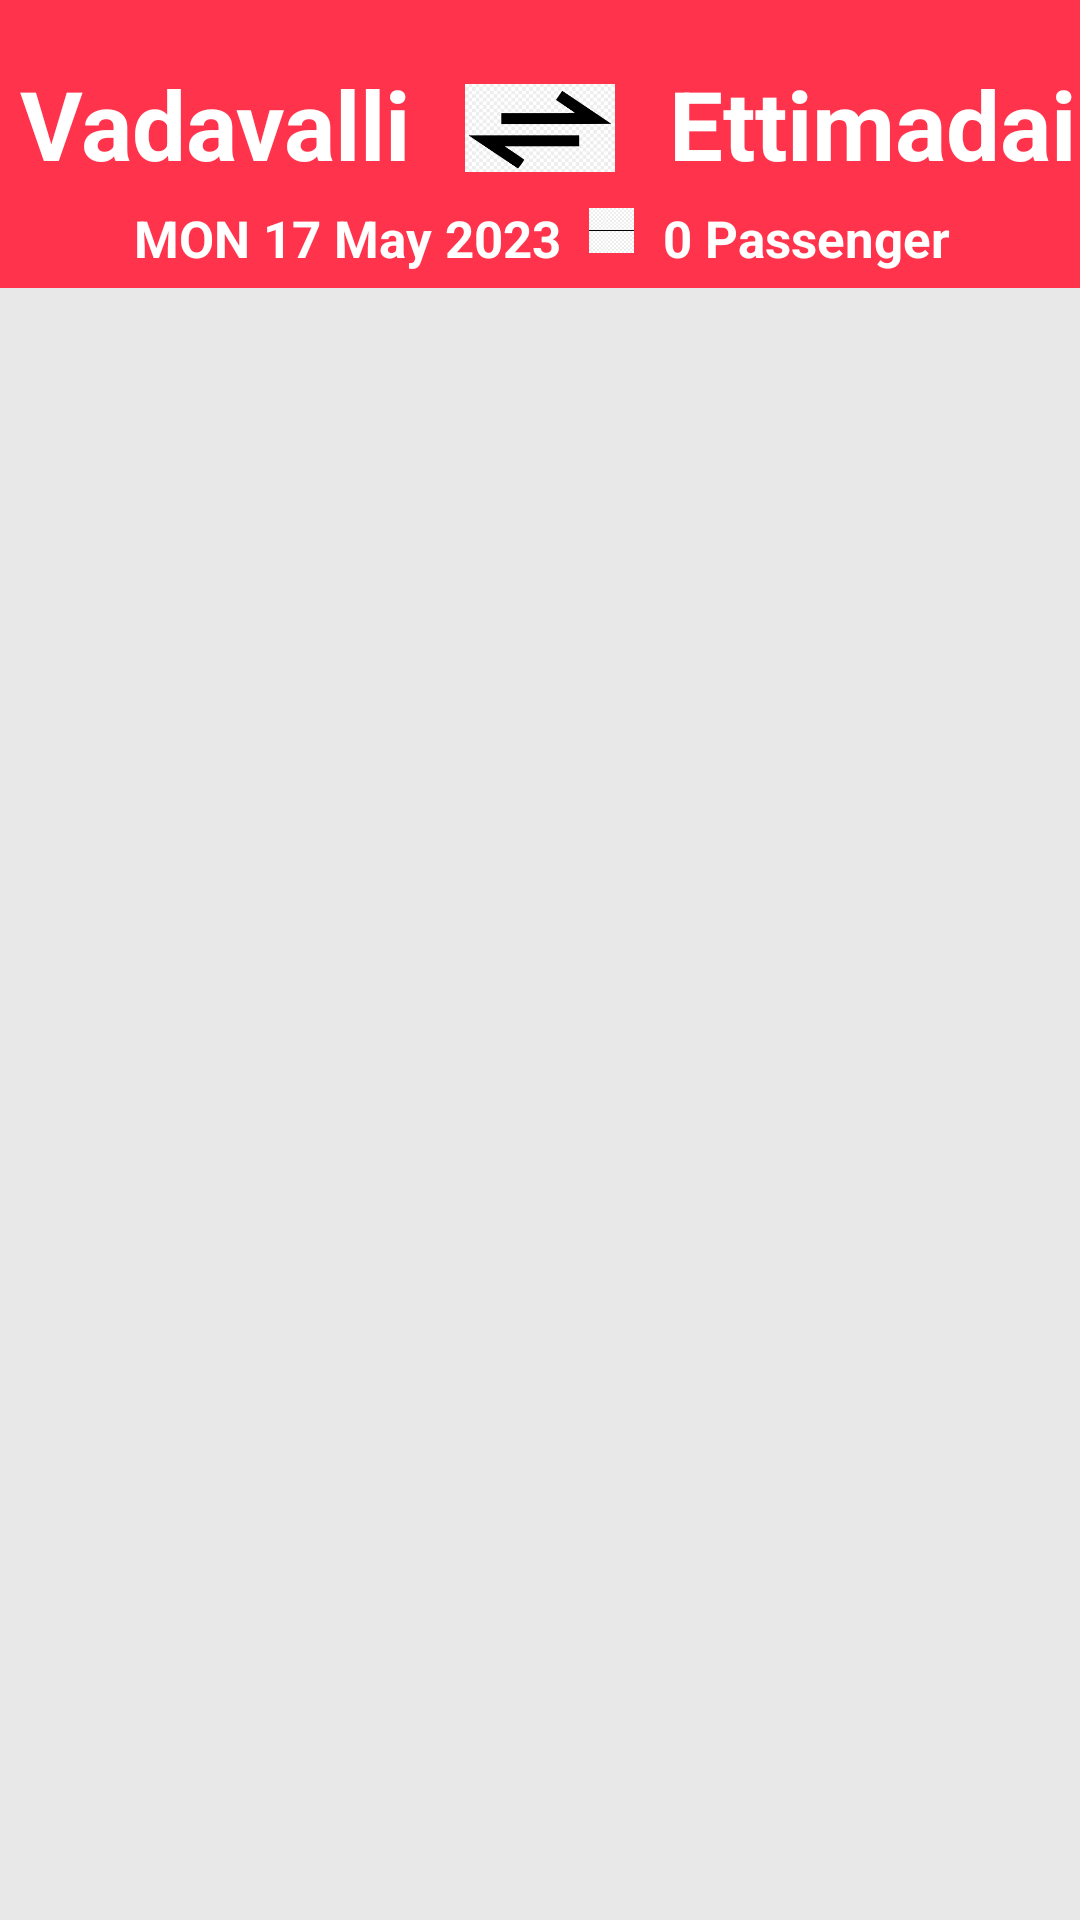

Reconstruct the res/layout file that produces this screen, plus the resources it refers to.
<!-- AndroidManifest.xml: application theme Theme.Bus -->
<!-- res/layout/activity_booking.xml -->
<?xml version="1.0" encoding="utf-8"?>
<LinearLayout
    xmlns:android="http://schemas.android.com/apk/res/android"
    xmlns:app="http://schemas.android.com/apk/res-auto"
    xmlns:tools="http://schemas.android.com/tools"
    android:orientation="vertical"
    android:weightSum="2"
    android:layout_width="match_parent"
    android:layout_height="match_parent"
    tools:context=".Booking">

    <LinearLayout
        android:orientation="vertical"
        android:weightSum="2"
        android:background="@color/red"
        android:layout_weight="1.7"
        android:layout_width="match_parent"
        android:layout_height="match_parent">

        <LinearLayout
            android:orientation="horizontal"
            android:weightSum="3"
            android:layout_weight="0.7"
            android:layout_width="match_parent"
            android:layout_height="match_parent">

            <LinearLayout
                android:gravity="center|right|bottom"
                android:layout_weight="0.9"
                android:layout_width="match_parent"
                android:layout_height="match_parent">

                <TextView
                    android:id="@+id/tv_bookingFromID"
                    android:layout_marginRight="7dp"
                    android:layout_width="wrap_content"
                    android:layout_height="wrap_content"
                    android:text="Vadavalli"
                    android:textStyle="bold"
                    android:textAllCaps="false"
                    android:textSize="32sp"
                    android:textColor="#FFFFFF"/>
            </LinearLayout>

            <LinearLayout
                android:gravity="center|bottom"
                android:layout_weight="1.2"
                android:layout_width="match_parent"
                android:layout_height="match_parent">

                <ImageView
                    android:scaleType="fitCenter"
                    android:src="@drawable/ic_both_dir"
                    android:layout_width="50dp"
                    android:layout_height="40dp"/>
            </LinearLayout>

            <LinearLayout
                android:gravity="center|left|bottom"
                android:layout_weight="0.9"
                android:layout_width="match_parent"
                android:layout_height="match_parent">

                <TextView
                    android:id="@+id/tv_bookingToID"
                    android:layout_marginLeft="7dp"
                    android:layout_width="wrap_content"
                    android:layout_height="wrap_content"
                    android:text="Ettimadai"
                    android:textStyle="bold"
                    android:textAllCaps="false"
                    android:textSize="32sp"
                    android:textColor="#FFFFFF"/>
            </LinearLayout>
        </LinearLayout>

        <LinearLayout
            android:orientation="horizontal"
            android:weightSum="3"
            android:layout_weight="1.3"
            android:layout_width="match_parent"
            android:layout_height="match_parent">

            <LinearLayout
                android:gravity="center|right"
                android:layout_weight="0.7"
                android:layout_width="match_parent"
                android:layout_height="match_parent">

                <TextView
                    android:id="@+id/tv_bookingDateID"
                    android:layout_marginRight="5dp"
                    android:layout_width="wrap_content"
                    android:layout_height="wrap_content"
                    android:text="MON 17 May 2023"
                    android:textStyle="bold"
                    android:textAllCaps="false"
                    android:textSize="17sp"
                    android:textColor="#FFFFFF"/>
            </LinearLayout>

            <LinearLayout
                android:gravity="center|bottom"
                android:layout_weight="1.4"
                android:layout_width="match_parent"
                android:layout_height="match_parent">

                <ImageView
                    android:layout_marginBottom="5dp"
                    android:scaleType="fitCenter"
                    android:src="@drawable/ic_line"
                    android:layout_width="15dp"
                    android:layout_height="wrap_content"/>
            </LinearLayout>

            <LinearLayout
                android:gravity="center|left"
                android:layout_weight="0.9"
                android:layout_width="match_parent"
                android:layout_height="match_parent">

                <TextView
                    android:id="@+id/tv_bookingPassID"
                    android:layout_width="wrap_content"
                    android:layout_height="wrap_content"
                    android:layout_marginLeft="5dp"
                    android:text="0"
                    android:textAllCaps="false"
                    android:textColor="#FFFFFF"
                    android:textSize="17sp"
                    android:textStyle="bold" />

                <TextView
                    android:layout_width="wrap_content"
                    android:layout_height="wrap_content"
                    android:text=" Passenger"
                    android:textStyle="bold"
                    android:textAllCaps="false"
                    android:textColor="#FFFFFF"
                    android:textSize="17sp"/>
            </LinearLayout>
        </LinearLayout>
    </LinearLayout>

    <LinearLayout
        android:background="#E8E8E8"
        android:layout_weight="0.3"
        android:layout_width="match_parent"
        android:layout_height="match_parent">

        <androidx.recyclerview.widget.RecyclerView
            android:id="@+id/recy_tripID"
            android:layout_width="match_parent"
            android:layout_height="match_parent" />
    </LinearLayout>
</LinearLayout>
<!-- resources referenced by this layout -->
<resources>
  <color name="red">#FF334C</color>
  <!-- drawable ic_both_dir: png bitmap (drawable, 2781 bytes) -->
  <!-- drawable ic_line: png bitmap (drawable, 287 bytes) -->
  <style name="Theme.Bus" parent="Base.Theme.Bus" />
  <style name="Base.Theme.Bus" parent="Theme.Material3.DayNight.NoActionBar">
          
          
      </style>
</resources>
